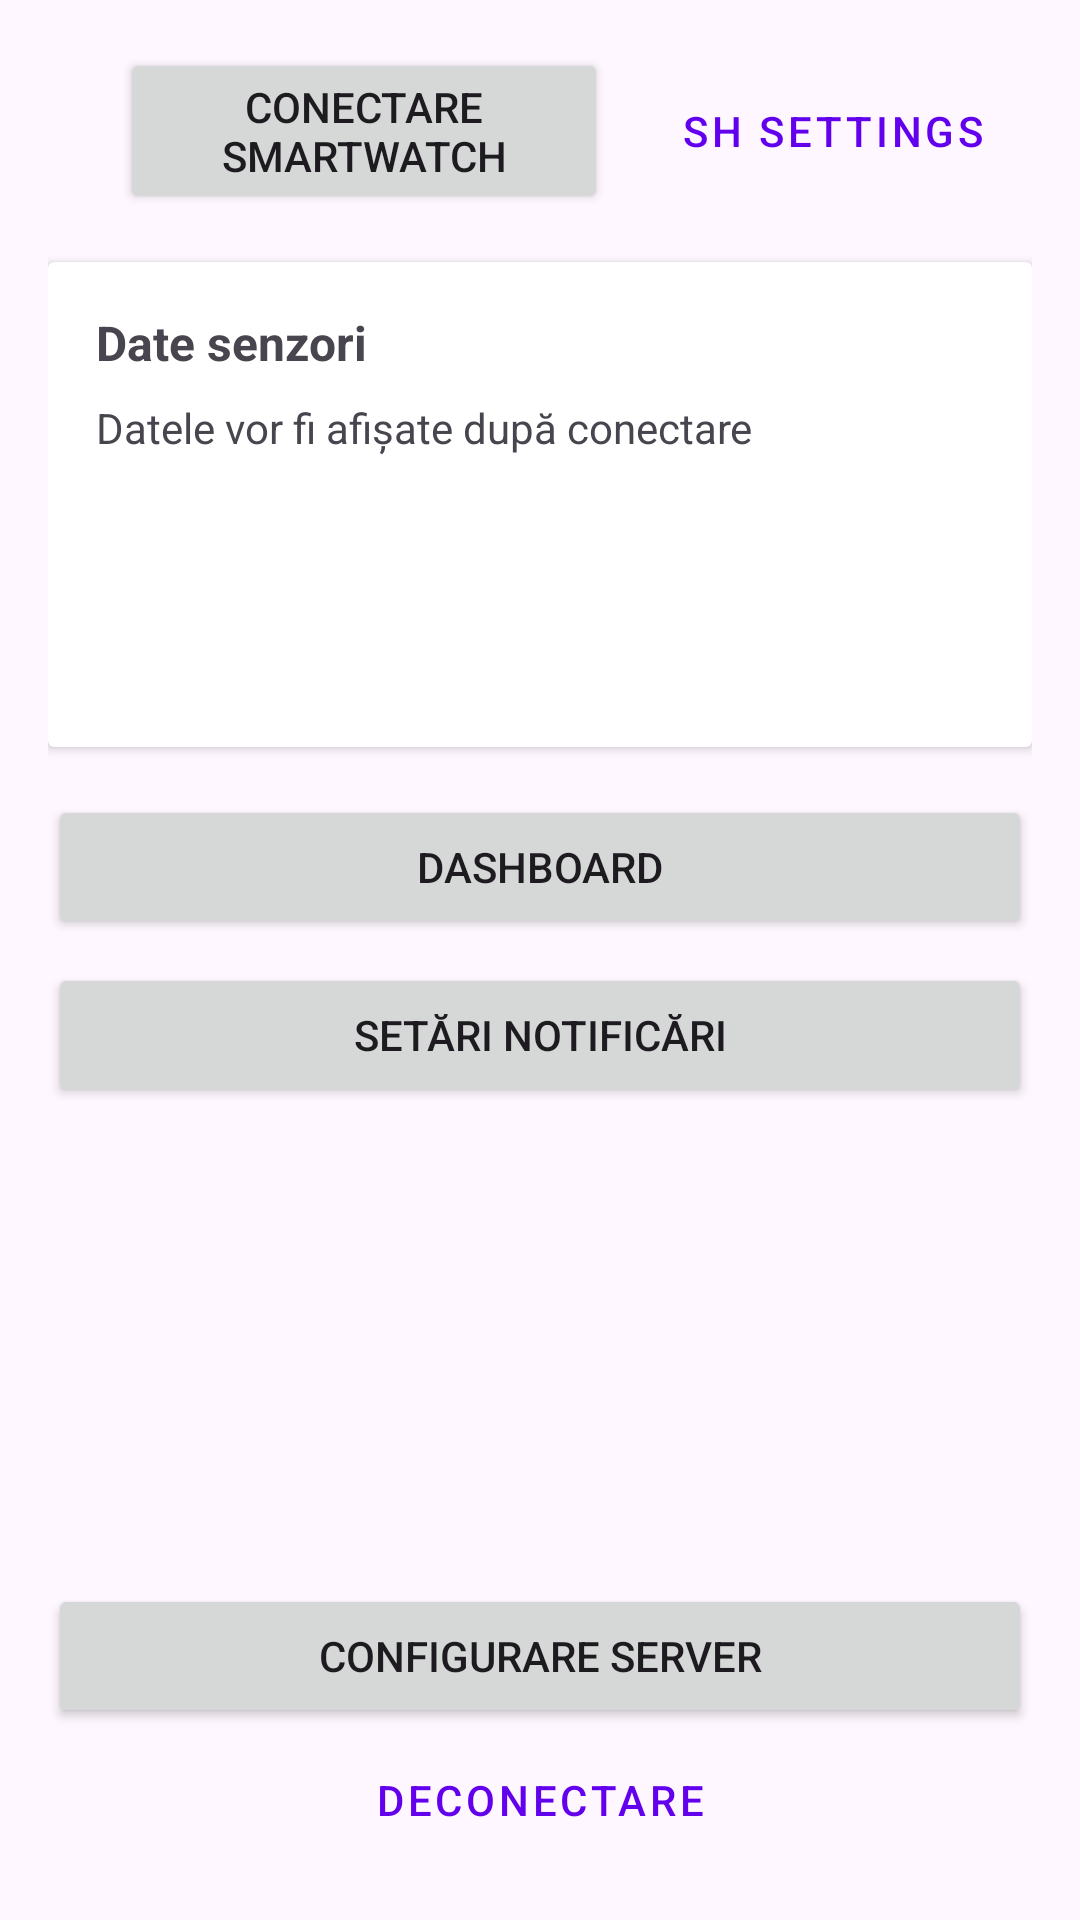

The Android layout XML behind this screen, and the referenced resources:
<!-- AndroidManifest.xml: application theme Theme.RedMedAlertAndroidApp -->
<!-- res/layout/activity_main.xml -->
<?xml version="1.0" encoding="utf-8"?>
<LinearLayout xmlns:android="http://schemas.android.com/apk/res/android"
    xmlns:app="http://schemas.android.com/apk/res-auto"
    android:id="@+id/main"
    android:layout_width="match_parent"
    android:layout_height="match_parent"
    android:orientation="vertical"
    android:padding="16dp">

    <LinearLayout
        android:layout_width="match_parent"
        android:layout_height="wrap_content"
        android:orientation="horizontal"
        android:gravity="center_vertical"
        android:layout_marginBottom="16dp">

        <View
            android:id="@+id/watchStatusIndicator"
            android:layout_width="16dp"
            android:layout_height="16dp"
            android:background="@drawable/status_disconnected"
            android:layout_marginEnd="8dp"/>

        <Button
            android:id="@+id/btnConnectWatch"
            android:layout_width="0dp"
            android:layout_weight="1"
            android:layout_height="wrap_content"
            android:text="Conectare Smartwatch" />

        <Button
            android:id="@+id/btnSamsungHealthSettings"
            android:layout_width="wrap_content"
            android:layout_height="wrap_content"
            android:layout_marginStart="8dp"
            android:text="SH Settings"
            style="@style/Widget.MaterialComponents.Button.OutlinedButton"/>
    </LinearLayout>

    
    <androidx.cardview.widget.CardView
        android:layout_width="match_parent"
        android:layout_height="wrap_content"
        android:layout_marginBottom="16dp"
        android:elevation="4dp">

        <LinearLayout
            android:layout_width="match_parent"
            android:layout_height="wrap_content"
            android:orientation="vertical"
            android:padding="16dp">

            <TextView
                android:layout_width="match_parent"
                android:layout_height="wrap_content"
                android:text="Date senzori"
                android:textStyle="bold"
                android:textSize="16sp"
                android:layout_marginBottom="8dp"/>

            <TextView
                android:id="@+id/sensorDataText"
                android:layout_width="match_parent"
                android:layout_height="wrap_content"
                android:text="Datele vor fi afișate după conectare"
                android:minHeight="100dp"/>
        </LinearLayout>
    </androidx.cardview.widget.CardView>

    <Button
        android:id="@+id/btnDashboard"
        android:layout_width="match_parent"
        android:layout_height="wrap_content"
        android:layout_marginBottom="8dp"
        android:text="Dashboard" />

    <Button
        android:id="@+id/btnNotificationSettings"
        android:layout_width="match_parent"
        android:layout_height="wrap_content"
        android:layout_marginBottom="8dp"
        android:text="Setări Notificări" />

    <View
        android:layout_width="match_parent"
        android:layout_height="0dp"
        android:layout_weight="1" />

    <Button
        android:id="@+id/btnServerConfig"
        android:layout_width="match_parent"
        android:layout_height="wrap_content"
        android:text="Configurare Server"
        android:layout_marginTop="8dp"/>

    <Button
        android:id="@+id/btnLogout"
        android:layout_width="match_parent"
        android:layout_height="wrap_content"
        android:text="Deconectare"
        style="@style/Widget.MaterialComponents.Button.OutlinedButton" />
</LinearLayout>
<!-- resources referenced by this layout -->
<resources>
  <style name="Theme.RedMedAlertAndroidApp" parent="Base.Theme.RedMedAlertAndroidApp" />
  <style name="Base.Theme.RedMedAlertAndroidApp" parent="Theme.Material3.DayNight.NoActionBar">
          
          <item name="colorPrimary">@color/purple_500</item>
          <item name="colorPrimaryVariant">@color/purple_700</item>
          <item name="colorOnPrimary">@color/white</item>
          
          <item name="colorSecondary">@color/teal_200</item>
          <item name="colorSecondaryVariant">@color/teal_700</item>
          <item name="colorOnSecondary">@color/black</item>
          
          <item name="android:statusBarColor">?attr/colorPrimaryVariant</item>
      </style>
  <!-- not gathered from this repository: default colours our renderer supplied (Android Studio template values) -->
  <color name="purple_500">#FF6200EE</color>
  <color name="purple_700">#FF3700B3</color>
  <color name="teal_200">#FF03DAC5</color>
  <color name="teal_700">#FF018786</color>
  <color name="black">#FF000000</color>
  <color name="white">#FFFFFFFF</color>
</resources>
